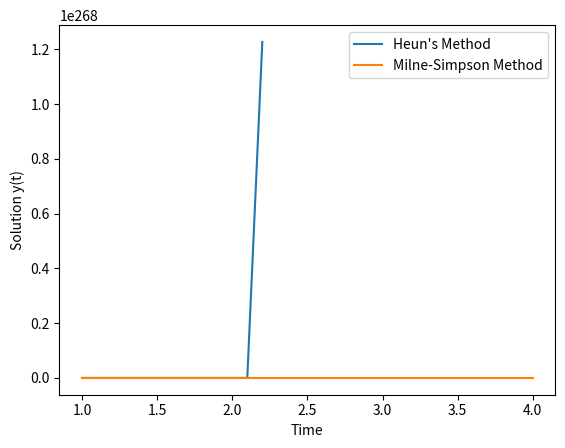

This figure's Python source:
import numpy as np
import matplotlib.pyplot as plt

def heun_method(f, y0, t0, tn, h):
    num_steps = int((tn - t0) / h) + 1
    t_values = np.linspace(t0, tn, num_steps)
    y_values = np.zeros(num_steps)
    y_values[0] = y0

    for i in range(1, num_steps):   
        k1 = f(t_values[i - 1], y_values[i - 1])
        k2 = f(t_values[i - 1] + h, y_values[i - 1] + h * k1)
        y_values[i] = y_values[i - 1] + 0.5 * h * (k1 + k2)

    return t_values, y_values

def milne_simpson_method(f, y0, t0, tn, h):
    num_steps = int((tn - t0) / h) + 1
    t_values = np.linspace(t0, tn, num_steps)
    y_values = np.zeros(num_steps)
    y_values[0] = y0

    for i in range(0, num_steps - 3, 2):
        k1 = f(t_values[i], y_values[i])
        k2 = f(t_values[i + 1], y_values[i + 1])
        k3 = f(t_values[i + 2], y_values[i + 2])

        y_values[i + 2] = y_values[i] + (h / 3) * (k1 + 4 * k2 + k3)
    
    return t_values, y_values


# Given ODE: y' = -a*b*t*y^2
def example_ode(t, y, a, b):
    return -a * b * t * y**2

# Initial condition: y(a) = b
a = 1
b = 1

t0 = a
tn = a + 3
h = 0.1

# Heun's Method
t_values_heun, y_values_heun = heun_method(lambda t, y: example_ode(t, y, -a, b), b, t0, tn, h)

# Milne-Simpson Method
t_values_ms, y_values_ms = milne_simpson_method(lambda t, y: example_ode(t, y, -a, b), b, t0, tn, h)

# Plot the results
plt.plot(t_values_heun, y_values_heun, label='Heun\'s Method')
plt.plot(t_values_ms, y_values_ms, label='Milne-Simpson Method')
plt.xlabel('Time')
plt.ylabel('Solution y(t)')
plt.legend()
plt.show()
